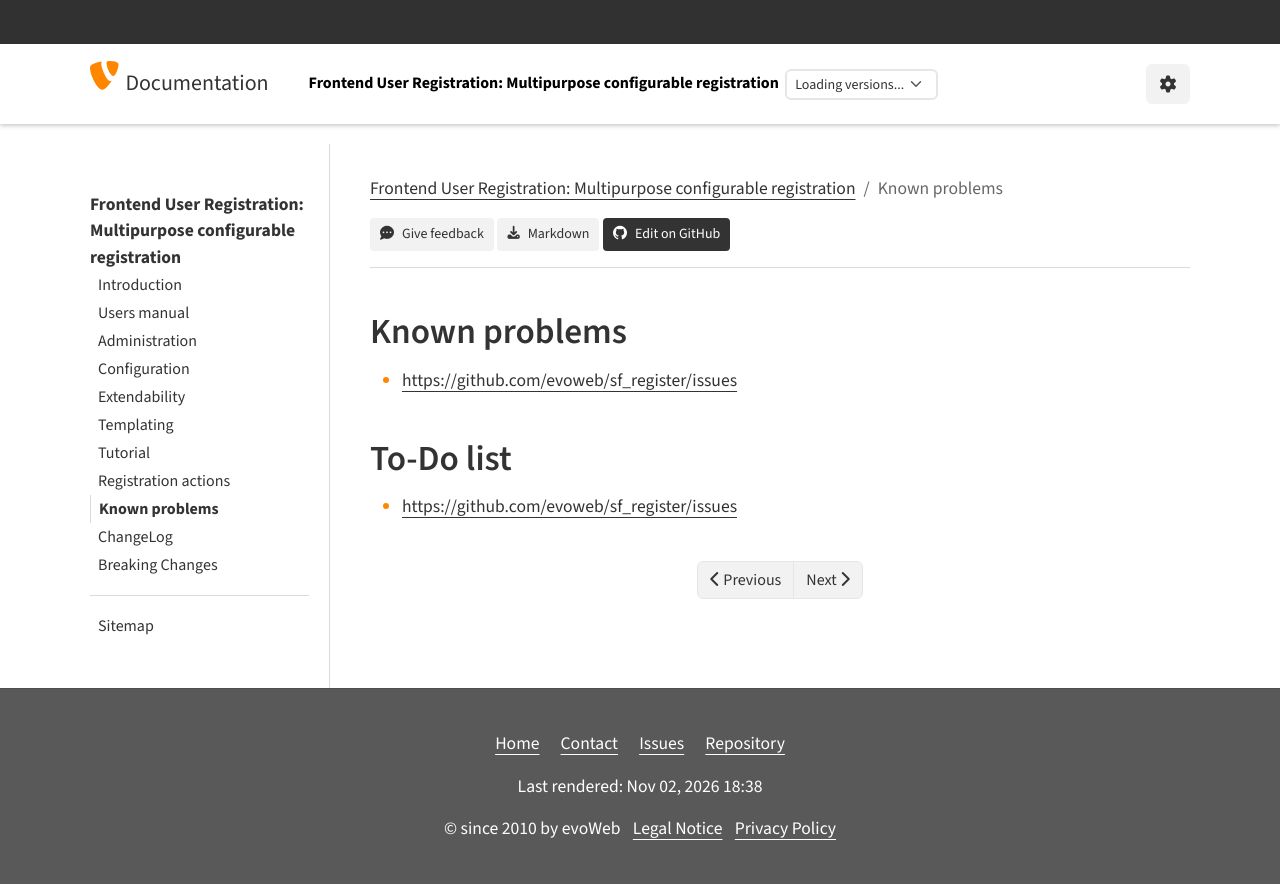

repository: evoWeb/sf_register · page: KnownProblems/Index.html · generator: sphinx

..  include:: /Includes.rst.txt
..  index:: Known problems
..  _known_problems:

==============
Known problems
==============

- `https://github.com/evoweb/sf_register/issues
  <https://github.com/evoweb/sf_register/issues>`_

==========
To-Do list
==========

- `https://github.com/evoweb/sf_register/issues
  <https://github.com/evoweb/sf_register/issues>`_
